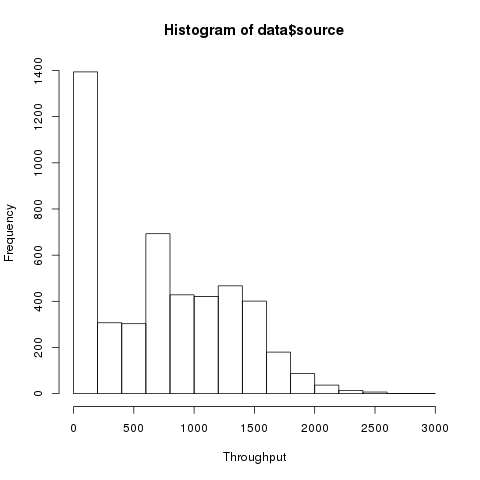

The table this chart was drawn from, first rows:
timestamp, source, splitSentence, wordCount
1418678308, 0, 0, 0
1418678313, 0, 2303, 1954
1418678318, 435, 2749, 2511
1418678323, 654, 3928, 4384
1418678328, 581, 8495, 7690
1418678333, 1397, 16417, 14933
1418678338, 228, 15099, 16409
1418678343, 1219, 19361, 18969
1418678348, 0, 28580, 29712
1418678353, 504, 29616, 29512
1418678358, 1213, 32412, 31041
1418678363, 0, 27566, 28911
1418678368, 1863, 29024, 27912
1418678373, 1328, 29182, 30432
1418678378, 617, 29540, 29498
1418678383, 0, 27836, 27800
1418678388, 713, 29646, 29965
1418678393, 1022, 30565, 29772
1418678398, 0, 31031, 31913
1418678403, 672, 29613, 29604
1418678408, 1105, 30263, 28922
1418678413, 1764, 27180, 28020
1418678418, 0, 29521, 29508
1418678423, 630, 30391, 30987
1418678428, 625, 30450, 30307
1418678433, 1076, 32829, 32917
1418678438, 90, 31967, 32089
1418678443, 0, 32065, 31858
1418678448, 762, 31784, 31792
1418678453, 1190, 30618, 30555
1418678458, 1337, 26664, 26841
1418678463, 178, 31586, 31527
1418678468, 0, 32155, 31801
1418678473, 665, 31424, 31719
1418678478, 768, 31592, 31212
1418678483, 533, 32065, 32471
1418678488, 0, 32108, 31392
1418678493, 1353, 32523, 31732
1418678498, 1676, 31415, 31538
1418678503, 0, 30504, 31051
1418678508, 680, 31268, 31638
1418678513, 517, 31128, 31622
1418678518, 510, 31937, 32066
1418678523, 0, 31437, 31782
1418678528, 1058, 30745, 30221
1418678533, 1636, 29982, 29073
1418678538, 0, 31800, 32315
1418678543, 723, 31669, 30491
1418678548, 241, 30237, 31873
1418678553, 605, 30937, 31130
1418678558, 0, 32363, 31538
1418678563, 1497, 29008, 29310
1418678569, 856, 25683, 25967
1418678574, 686, 31743, 30832
1418678579, 311, 31047, 31504
1418678584, 486, 30411, 31121
1418678589, 0, 32159, 31603
1418678594, 2479, 30054, 30190
1418678599, 538, 29081, 29153
1418678604, 800, 31660, 31212
... 4,681 more rows
